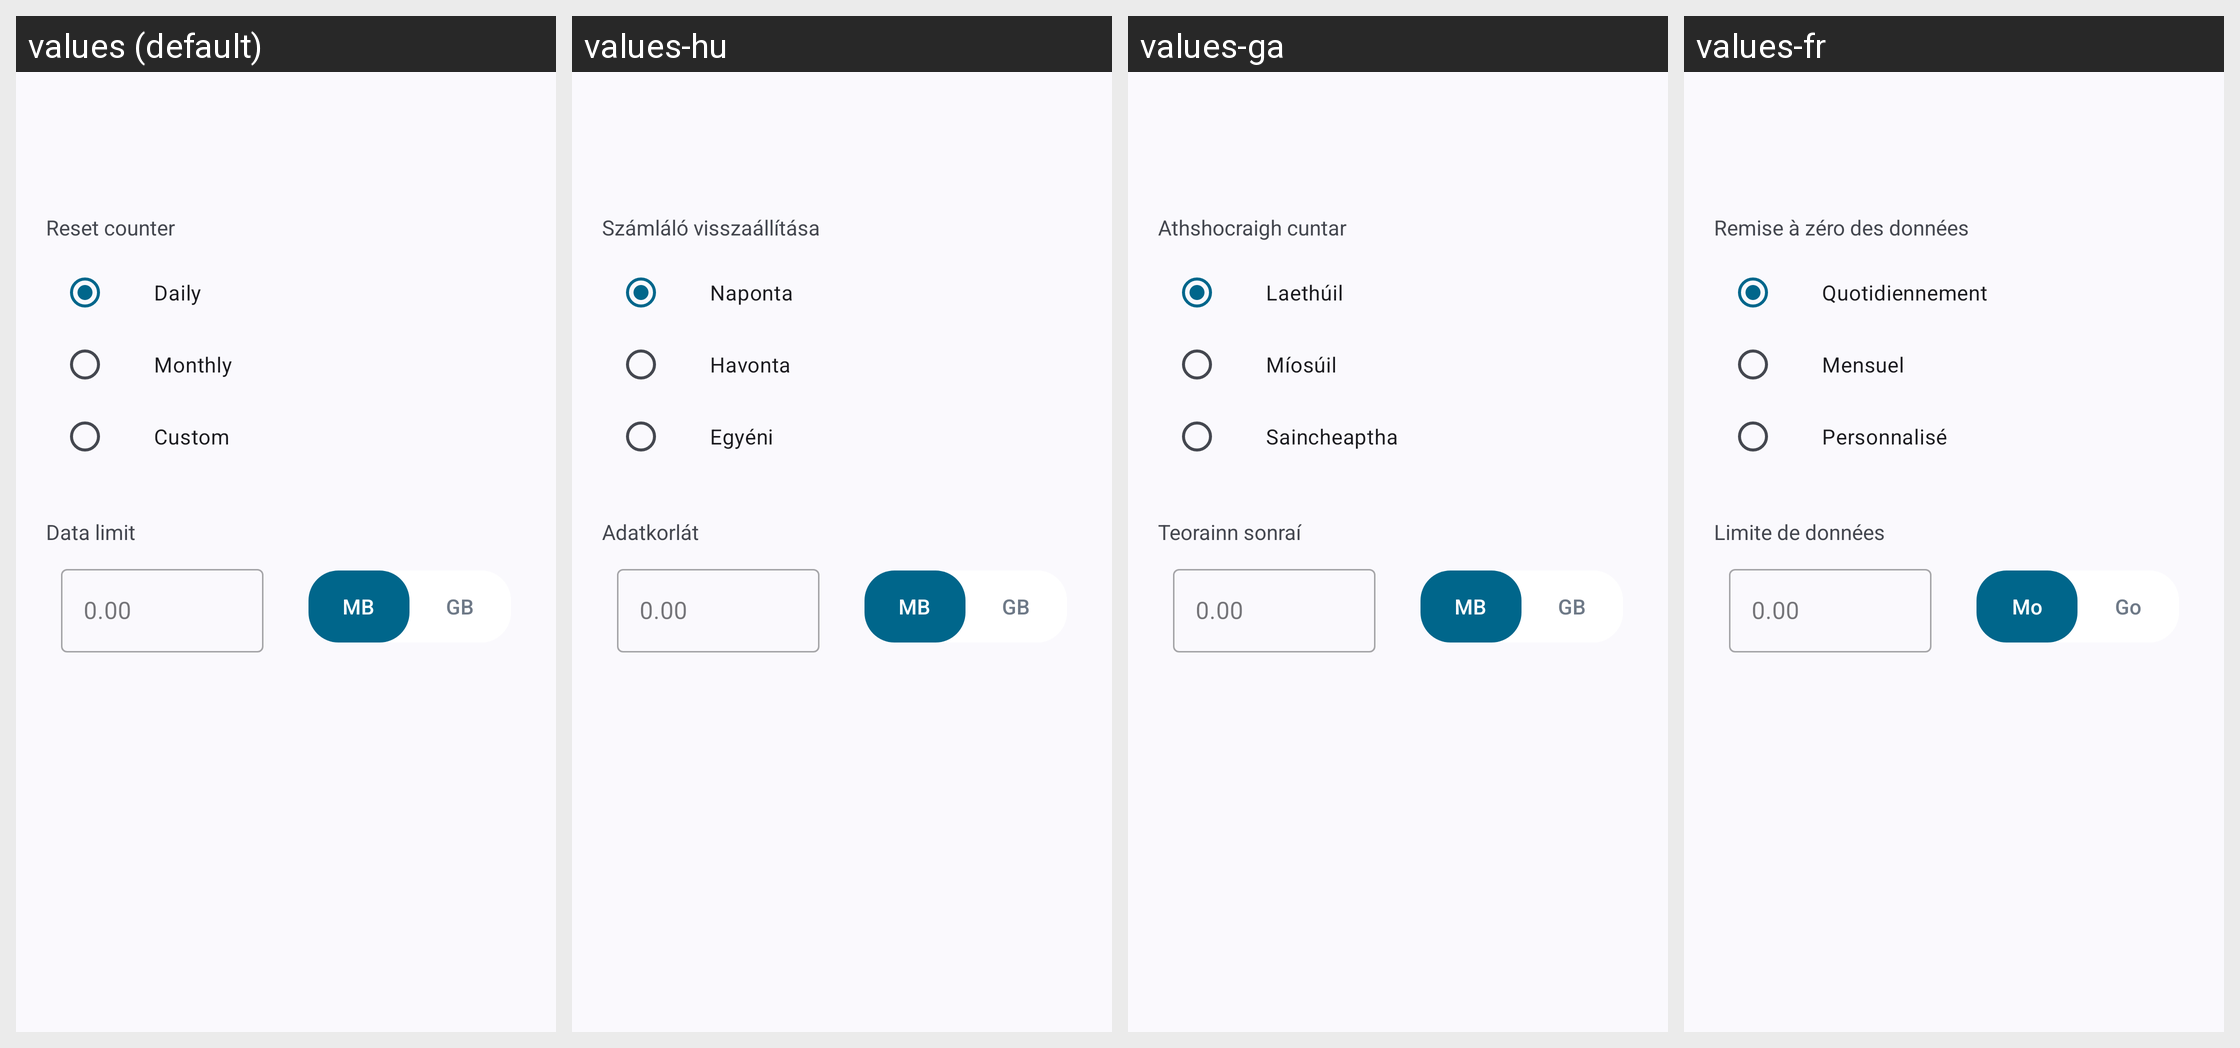

This grid shows one Android layout under several languages. Give, for every string resource on the screen, its name, the default text and each shown locale's text.
Android screen res/layout/fragment_data_plan.xml rendered under 4 locales, left to right: values (default), values-hu, values-ga, values-fr. Device: Nexus 5 (rendered at 1080×1920; each locale shown at half size, 540×960, under a caption strip naming it); theme Theme.DataMonitor.
Other locales in the repository, not shown: values-ar, values-bho, values-cs, values-de, values-es, values-et, values-hi, values-ia, values-in, values-it, values-iw, values-ja, values-ko, values-ml, values-mr, values-ms, values-nb-rNO, values-nl, values-ota, values-pl, values-pt, values-pt-rBR, values-ro, values-ru, values-ta, values-tr, values-uk, values-uz, values-vi, values-zh-rCN, values-zh-rTW.
Strings drawn on this screen, with the default value and each locale's value (text and hints the layout hard-codes, and strings that could not be matched under every locale, appear in the picture but are not listed):

heading_data_reset
  values: Reset counter
  values-hu: Számláló visszaállítása
  values-ga: Athshocraigh cuntar
  values-fr: Remise à zéro des données

daily
  values: Daily
  values-hu: Naponta
  values-ga: Laethúil
  values-fr: Quotidiennement

monthly
  values: Monthly
  values-hu: Havonta
  values-ga: Míosúil
  values-fr: Mensuel

custom
  values: Custom
  values-hu: Egyéni
  values-ga: Saincheaptha
  values-fr: Personnalisé

heading_data_limit
  values: Data limit
  values-hu: Adatkorlát
  values-ga: Teorainn sonraí
  values-fr: Limite de données

data_limit_placeholder
  values: 0.00
  values-hu: 0.00  [not translated; the default value is used]
  values-ga: 0.00  [not translated; the default value is used]
  values-fr: 0.00  [not translated; the default value is used]

data_type_mb
  values: MB
  values-hu: MB
  values-ga: MB
  values-fr: Mo

data_type_gb
  values: GB
  values-hu: GB
  values-ga: GB
  values-fr: Go
